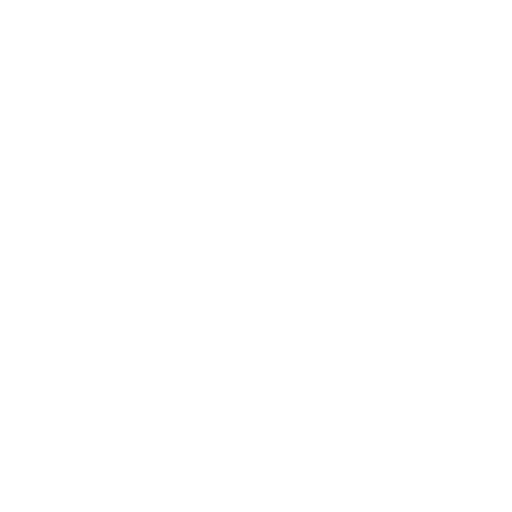
t = 0.00 s
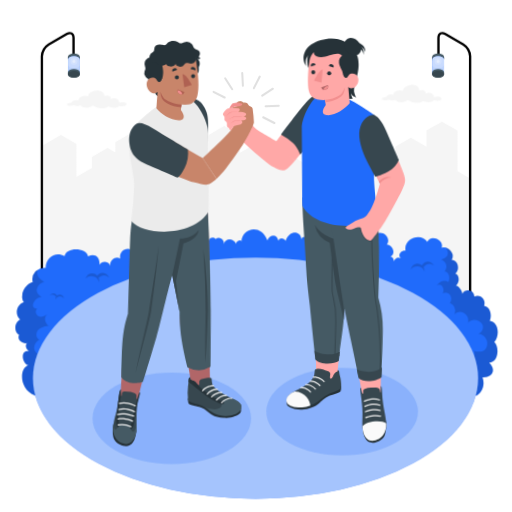
t = 3.00 s
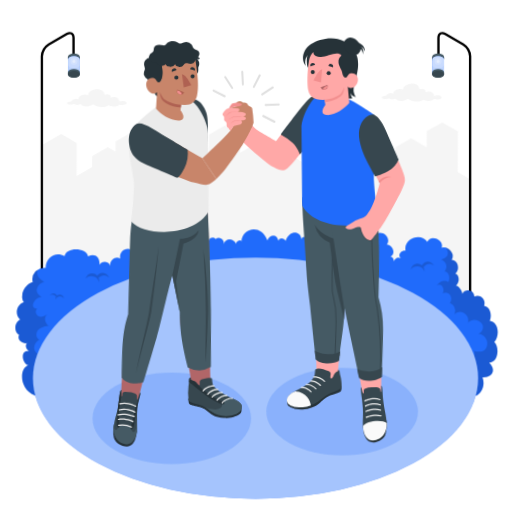
t = 3.38 s
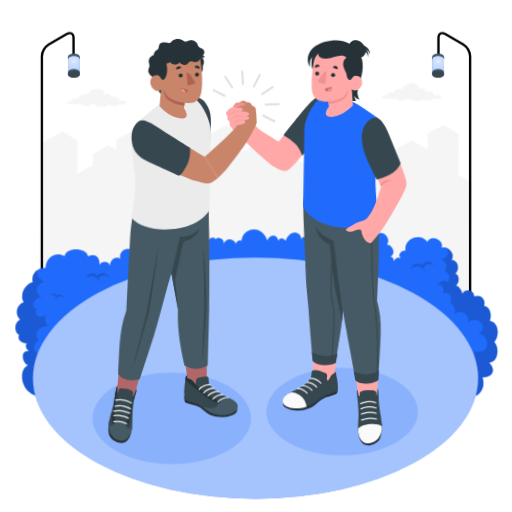
t = 4.50 s
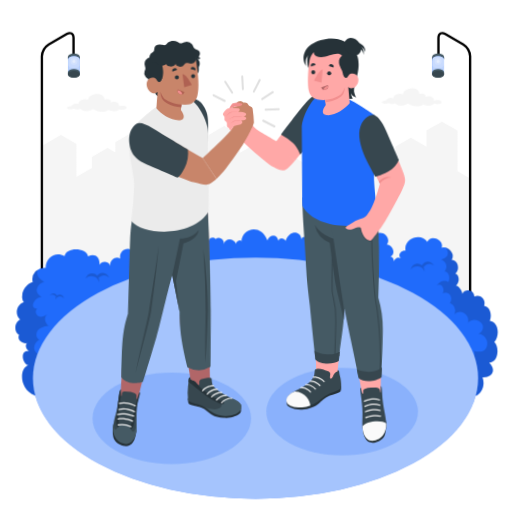
t = 6.00 s
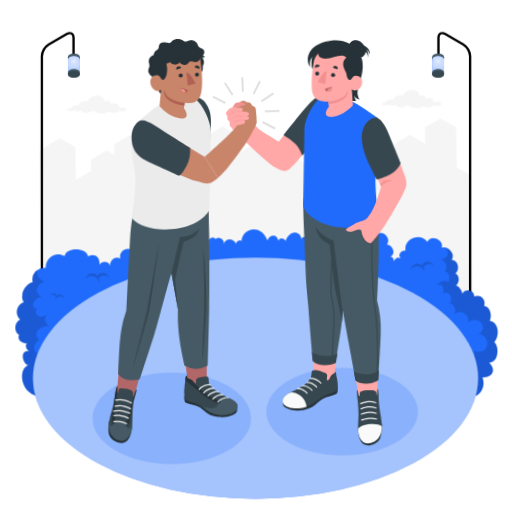
t = 7.50 s

The animated SVG that drew these frames (rendered in a browser with its animation timeline set to each time). Animation: 8 CSS @keyframes rules; one cycle of 9.00 s, repeats indefinitely.

<svg class="animated" id="freepik_stories-friendly-handshake" xmlns="http://www.w3.org/2000/svg" viewBox="0 0 500 500" version="1.1" xmlns:xlink="http://www.w3.org/1999/xlink" xmlns:svgjs="http://svgjs.com/svgjs"><style>svg#freepik_stories-friendly-handshake:not(.animated) .animable {opacity: 0;}svg#freepik_stories-friendly-handshake.animated #freepik--City--inject-238 {animation: 1s 1 forwards cubic-bezier(.36,-0.01,.5,1.38) lightSpeedRight,6s Infinite  linear wind;animation-delay: 0s,3s;}svg#freepik_stories-friendly-handshake.animated #freepik--Streetlights--inject-238 {animation: 1s 1 forwards cubic-bezier(.36,-0.01,.5,1.38) zoomIn;animation-delay: 0s;}svg#freepik_stories-friendly-handshake.animated #freepik--Clouds--inject-238 {animation: 1s 1 forwards cubic-bezier(.36,-0.01,.5,1.38) slideRight,6s Infinite  linear floating;animation-delay: 0s,1s;}svg#freepik_stories-friendly-handshake.animated #freepik--Floor--inject-238 {animation: 1s 1 forwards cubic-bezier(.36,-0.01,.5,1.38) slideLeft;animation-delay: 0s;}svg#freepik_stories-friendly-handshake.animated #freepik--Shadows--inject-238 {animation: 1s 1 forwards cubic-bezier(.36,-0.01,.5,1.38) slideLeft;animation-delay: 0s;}svg#freepik_stories-friendly-handshake.animated #freepik--Characters--inject-238 {animation: 1s 1 forwards cubic-bezier(.36,-0.01,.5,1.38) slideDown,3s Infinite  linear wind;animation-delay: 0s,1s;}svg#freepik_stories-friendly-handshake.animated #freepik--Lines--inject-238 {animation: 1s 1 forwards cubic-bezier(.36,-0.01,.5,1.38) zoomOut,6s Infinite  linear floating;animation-delay: 0s,1s;}            @keyframes lightSpeedRight {              from {                transform: translate3d(50%, 0, 0) skewX(-20deg);                opacity: 0;              }              60% {                transform: skewX(10deg);                opacity: 1;              }              80% {                transform: skewX(-2deg);              }              to {                opacity: 1;                transform: translate3d(0, 0, 0);              }            }                    @keyframes wind {                0% {                    transform: rotate( 0deg );                }                25% {                    transform: rotate( 1deg );                }                75% {                    transform: rotate( -1deg );                }            }                    @keyframes zoomIn {                0% {                    opacity: 0;                    transform: scale(0.5);                }                100% {                    opacity: 1;                    transform: scale(1);                }            }                    @keyframes slideRight {                0% {                    opacity: 0;                    transform: translateX(30px);                }                100% {                    opacity: 1;                    transform: translateX(0);                }            }                    @keyframes floating {                0% {                    opacity: 1;                    transform: translateY(0px);                }                50% {                    transform: translateY(-10px);                }                100% {                    opacity: 1;                    transform: translateY(0px);                }            }                    @keyframes slideLeft {                0% {                    opacity: 0;                    transform: translateX(-30px);                }                100% {                    opacity: 1;                    transform: translateX(0);                }            }                    @keyframes slideDown {                0% {                    opacity: 0;                    transform: translateY(-30px);                }                100% {                    opacity: 1;                    transform: translateY(0);                }            }                    @keyframes zoomOut {                0% {                    opacity: 0;                    transform: scale(1.5);                }                100% {                    opacity: 1;                    transform: scale(1);                }            }        </style><g id="freepik--City--inject-238" class="animable" style="transform-origin: 250px 206.18px;"><path id="freepik--city--inject-238" d="M460.29,174.77,446.8,167V127.2s-14.92-8.32-15.19-8.32-15.19,8.32-15.19,8.32v15.93l-15.19-8.77-15.18,8.77v15.15l-15.19,8.77V140.58l-7.6-4.38-7.59,4.38v17.54l-7.6-4.38-15.19,8.77V149.15l-7.59-4.38-15.19,8.77v22.12l-7.59-4.38v-8.77l-15.19-8.77-15.19,8.77v-8.78l-22.79-13.15-15.19,8.77V131.81L219,123l-15.19,8.77v24.38l-7.6,4.38V143L181,134.26,165.8,143v26.31L143,156.19V138.65l-15.19-8.77-15.19,8.77v10.08l-7.59-4.38-15.19,8.77v10.7l-15.19,8.77V140.48l-15.19-8.77L39.71,143.13V293.48H460.29Z" style="fill: rgb(245, 245, 245); transform-origin: 250px 206.18px;" class="animable"></path></g><g id="freepik--Streetlights--inject-238" class="animable" style="transform-origin: 250px 162.455px;"><g id="freepik--street-light--inject-238" class="animable" style="transform-origin: 58.9031px 162.455px;"><path d="M40.89,293.48c.64,0,1.15.64,1.15,0V54.93a13.67,13.67,0,0,1,6.08-10.52l17.62-10.2c1.4-.81,2.67-1,3.55-.47s1.37,1.69,1.37,3.31V58.18a1.16,1.16,0,0,0,2.31,0V37.05c0-2.48-.9-4.36-2.53-5.3s-3.7-.78-5.85.46L47,42.42a15.71,15.71,0,0,0-7.23,12.51V293.48C39.74,294.12,40.26,293.48,40.89,293.48Z" id="elg94loiple2" class="animable" style="transform-origin: 56.3694px 162.455px;"></path><path d="M68,53.26a9.17,9.17,0,0,1,8.32,0A2.91,2.91,0,0,1,78,55.66v1.7a2.93,2.93,0,0,1-1.72,2.4,9.24,9.24,0,0,1-8.32,0,3,3,0,0,1-1.72-2.4v-1.7A2.93,2.93,0,0,1,68,53.26Z" style="fill: rgb(69, 90, 100); transform-origin: 72.12px 56.5058px;" id="elhkvj6lesril" class="animable"></path><path d="M68,55c-2.29,1.32-2.29,3.47,0,4.8a9.24,9.24,0,0,0,8.32,0c2.29-1.33,2.29-3.48,0-4.8A9.17,9.17,0,0,0,68,55Z" style="fill: rgb(55, 71, 79); transform-origin: 72.16px 57.3958px;" id="eltrioucbu0ih" class="animable"></path><path d="M66.43,71.27H77.89V57.93a2.85,2.85,0,0,0-1.68-2.34,9,9,0,0,0-8.1,0,2.85,2.85,0,0,0-1.68,2.34h0Z" style="fill: rgb(32, 107, 251); transform-origin: 72.16px 62.9486px;" id="eltsldxt9qkp" class="animable"></path><g id="elifg835aytm"><path d="M66.43,71.27H77.89V57.93a2.85,2.85,0,0,0-1.68-2.34,9,9,0,0,0-8.1,0,2.85,2.85,0,0,0-1.68,2.34h0Z" style="fill: rgb(255, 255, 255); opacity: 0.7; transform-origin: 72.16px 62.9486px;" class="animable"></path></g><path d="M76.21,73.61c2.24-1.29,2.24-3.39,0-4.68a9,9,0,0,0-8.1,0c-2.23,1.29-2.23,3.39,0,4.68A9,9,0,0,0,76.21,73.61Z" style="fill: rgb(32, 107, 251); transform-origin: 72.1637px 71.27px;" id="elm3lsx4p4ql9" class="animable"></path><g id="eld0rwh28r3gg"><path d="M76.21,73.61c2.24-1.29,2.24-3.39,0-4.68a9,9,0,0,0-8.1,0c-2.23,1.29-2.23,3.39,0,4.68A9,9,0,0,0,76.21,73.61Z" style="fill: rgb(255, 255, 255); opacity: 0.5; transform-origin: 72.1637px 71.27px;" class="animable"></path></g><g id="el475yxok20ws"><path d="M68.72,59.86a3.44,3.44,0,1,1,3.44,3.44A3.44,3.44,0,0,1,68.72,59.86Z" style="fill: rgb(255, 255, 255); opacity: 0.2; transform-origin: 72.16px 59.86px;" class="animable"></path></g><g id="el097tq200h4se"><path d="M66.43,64a7,7,0,0,0,11.46,0v-6a2.85,2.85,0,0,0-1.68-2.34,9,9,0,0,0-8.1,0,2.85,2.85,0,0,0-1.68,2.34Z" style="fill: rgb(255, 255, 255); opacity: 0.2; transform-origin: 72.16px 60.8382px;" class="animable"></path></g><g id="el92ensh3yflp"><path d="M70.56,59.86a1.6,1.6,0,1,1,1.6,1.59A1.6,1.6,0,0,1,70.56,59.86Z" style="fill: rgb(255, 255, 255); opacity: 0.4; transform-origin: 72.16px 59.85px;" class="animable"></path></g><path d="M68,68.37a9.17,9.17,0,0,1,8.32,0A2.91,2.91,0,0,1,78,70.77v1.7a2.92,2.92,0,0,1-1.72,2.4,9.24,9.24,0,0,1-8.32,0,2.94,2.94,0,0,1-1.72-2.4v-1.7A2.93,2.93,0,0,1,68,68.37Z" style="fill: rgb(69, 90, 100); transform-origin: 72.12px 71.6158px;" id="elcezbdv0uk" class="animable"></path><path d="M68,70.07c-2.29,1.32-2.29,3.47,0,4.8a9.24,9.24,0,0,0,8.32,0c2.29-1.33,2.29-3.48,0-4.8A9.17,9.17,0,0,0,68,70.07Z" style="fill: rgb(55, 71, 79); transform-origin: 72.16px 72.4658px;" id="el6nlkgzvy9oj" class="animable"></path></g><g id="freepik--street-light--inject-238" class="animable" style="transform-origin: 441.096px 162.455px;"><path d="M459.11,293.48c-.64,0-1.15.64-1.15,0V54.93a13.67,13.67,0,0,0-6.08-10.52l-17.62-10.2c-1.4-.81-2.67-1-3.55-.47s-1.37,1.69-1.37,3.31V58.18a1.16,1.16,0,0,1-2.31,0V37.05c0-2.48.9-4.36,2.53-5.3s3.7-.78,5.85.46L453,42.42a15.71,15.71,0,0,1,7.23,12.51V293.48C460.26,294.12,459.74,293.48,459.11,293.48Z" id="elukceqont5j" class="animable" style="transform-origin: 443.631px 162.455px;"></path><path d="M432,53.26a9.17,9.17,0,0,0-8.32,0,2.91,2.91,0,0,0-1.72,2.4v1.7a2.93,2.93,0,0,0,1.72,2.4,9.24,9.24,0,0,0,8.32,0,3,3,0,0,0,1.72-2.4v-1.7A2.93,2.93,0,0,0,432,53.26Z" style="fill: rgb(69, 90, 100); transform-origin: 427.84px 56.5058px;" id="elbitlw04vnbq" class="animable"></path><path d="M432,55c2.29,1.32,2.29,3.47,0,4.8a9.24,9.24,0,0,1-8.32,0c-2.29-1.33-2.29-3.48,0-4.8A9.17,9.17,0,0,1,432,55Z" style="fill: rgb(55, 71, 79); transform-origin: 427.84px 57.3958px;" id="el8qhk8l5c5mn" class="animable"></path><path d="M433.57,71.27H422.11V57.93a2.85,2.85,0,0,1,1.68-2.34,9,9,0,0,1,8.1,0,2.85,2.85,0,0,1,1.68,2.34h0Z" style="fill: rgb(32, 107, 251); transform-origin: 427.84px 62.9486px;" id="el5mtmj0o11xh" class="animable"></path><g id="elw3ulxfbg7k"><path d="M433.57,71.27H422.11V57.93a2.85,2.85,0,0,1,1.68-2.34,9,9,0,0,1,8.1,0,2.85,2.85,0,0,1,1.68,2.34h0Z" style="fill: rgb(255, 255, 255); opacity: 0.7; transform-origin: 427.84px 62.9486px;" class="animable"></path></g><path d="M423.79,73.61c-2.24-1.29-2.24-3.39,0-4.68a9,9,0,0,1,8.1,0c2.23,1.29,2.23,3.39,0,4.68A9,9,0,0,1,423.79,73.61Z" style="fill: rgb(32, 107, 251); transform-origin: 427.836px 71.27px;" id="elmynf846ul7" class="animable"></path><g id="elajmyxsfcz7"><path d="M423.79,73.61c-2.24-1.29-2.24-3.39,0-4.68a9,9,0,0,1,8.1,0c2.23,1.29,2.23,3.39,0,4.68A9,9,0,0,1,423.79,73.61Z" style="fill: rgb(255, 255, 255); opacity: 0.5; transform-origin: 427.836px 71.27px;" class="animable"></path></g><g id="elu4dqx65tj18"><path d="M431.28,59.86a3.44,3.44,0,1,0-3.44,3.44A3.44,3.44,0,0,0,431.28,59.86Z" style="fill: rgb(255, 255, 255); opacity: 0.2; transform-origin: 427.84px 59.86px;" class="animable"></path></g><g id="eli3izs156ti"><path d="M433.57,64a7,7,0,0,1-11.46,0v-6a2.85,2.85,0,0,1,1.68-2.34,9,9,0,0,1,8.1,0,2.85,2.85,0,0,1,1.68,2.34Z" style="fill: rgb(255, 255, 255); opacity: 0.2; transform-origin: 427.84px 60.8382px;" class="animable"></path></g><g id="el5utjntwzj02"><path d="M429.44,59.86a1.6,1.6,0,1,0-1.6,1.59A1.6,1.6,0,0,0,429.44,59.86Z" style="fill: rgb(255, 255, 255); opacity: 0.4; transform-origin: 427.84px 59.85px;" class="animable"></path></g><path d="M432,68.37a9.17,9.17,0,0,0-8.32,0,2.91,2.91,0,0,0-1.72,2.4v1.7a2.92,2.92,0,0,0,1.72,2.4,9.24,9.24,0,0,0,8.32,0,2.94,2.94,0,0,0,1.72-2.4v-1.7A2.93,2.93,0,0,0,432,68.37Z" style="fill: rgb(69, 90, 100); transform-origin: 427.84px 71.6158px;" id="elqajazsvhm1b" class="animable"></path><path d="M432,70.07c2.29,1.32,2.29,3.47,0,4.8a9.24,9.24,0,0,1-8.32,0c-2.29-1.33-2.29-3.48,0-4.8A9.17,9.17,0,0,1,432,70.07Z" style="fill: rgb(55, 71, 79); transform-origin: 427.84px 72.4658px;" id="elesqfwprlo0a" class="animable"></path></g></g><g id="freepik--Clouds--inject-238" class="animable" style="transform-origin: 248.314px 101.053px;"><path id="freepik--Cloud--inject-238" d="M393.44,95.64c0-3.3,3.61-5.6,7.71-6,4.82-.46,8.25,1.69,8.36,5.49,3.16-1.29,6.48-.46,6.23,3,.82-1,3.89-.92,5-.66a4.32,4.32,0,0,1,2.74,2.34,3.15,3.15,0,0,1,.29,1.78c1.84-.6,6-1,7.07.72,1.86,3-5.58,3.09-7.08,2.19-.32,2.33-8.31,2.72-10.25.56-1.51,1.52-3.68,1.86-6,2-4,.23-6.38-1.11-9.46-2.68-3.36,2.84-9.16,2.89-12.19-.36-.77.73-2.89,1-4.59.55-1.12-.27-1.38-.75-1.38-.75a9.29,9.29,0,0,1-2.05.62c-2.2.46-6.28,0-4.56-2a5.14,5.14,0,0,1,3.62-.89c.95-1.88,4.8-3.67,7-2.07C384,97.23,386,95.44,389,95,390,94.84,392.31,94.7,393.44,95.64Z" style="fill: rgb(245, 245, 245); transform-origin: 402.002px 98.3322px;" class="animable"></path><path id="freepik--cloud--inject-238" d="M86,101.07c0-3.3,3.62-5.59,7.71-6,4.83-.45,8.25,1.7,8.37,5.5,3.15-1.3,6.48-.47,6.23,3,.82-.94,3.89-.92,5-.65a4.29,4.29,0,0,1,2.75,2.34,3.22,3.22,0,0,1,.29,1.77c1.83-.6,6-1,7.06.72,1.87,3-5.57,3.1-7.07,2.19-.32,2.34-8.32,2.72-10.25.56-1.52,1.53-3.69,1.86-6,2-4,.24-6.38-1.1-9.47-2.68-3.35,2.85-9.16,2.9-12.18-.35-.77.72-2.9,1-4.6.54-1.12-.26-1.38-.74-1.38-.74a9.68,9.68,0,0,1-2,.62c-2.19.46-6.27,0-4.56-2a5.2,5.2,0,0,1,3.62-.89c1-1.88,4.8-3.66,7-2.07.09-2.28,2.17-4.06,5.11-4.52C82.51,100.27,84.87,100.14,86,101.07Z" style="fill: rgb(245, 245, 245); transform-origin: 94.6007px 103.769px;" class="animable"></path></g><g id="freepik--Floor--inject-238" class="animable" style="transform-origin: 250.492px 354.689px;"><g id="freepik--Shrubbery--inject-238" class="animable" style="transform-origin: 250.492px 304.264px;"><path d="M477.66,354.15c7.81,7.81,2.28,14.92-6.49,14.39,3.5,9.3-2.83,16.51-5.89,17.65H33.75v-.05c-14.95-6.33-15.27-26.33-6.1-29.57-6.4-1.34-8.13-15.46.61-13.45l-.17-.13.25.16a8.62,8.62,0,0,1-1.65-1.76c-1.42-1.74-2.2-4.56-.36-6.3-4.62.74-10-3.25-7.71-8.12-5.64-2.74-4.43-12.66,1.06-15-5.86-4.76-3.4-14.83,3.58-17a6.87,6.87,0,0,1-1.64-4.16c-.62-10.39,8.06-15,10.34-15.27a11.22,11.22,0,0,1,2.47-10.26h0a10.17,10.17,0,0,1,1.3-1.16,11.1,11.1,0,0,1,8.85-2.49c-.35-10,9.73-16.75,18.43-11.54,1.88-9.73,22-8,23,.16,6.81-3.41,11.74.87,11.14,8.33a5.72,5.72,0,0,1,10.51,1.27c-.9-5.39,5-10.31,9.79-7.24-1.68-6.37,5.66-12.45,11.08-8,.17-4.51,4.65-7.06,8.76-5.55a6.15,6.15,0,0,1,11.21-1c5.16-9.94,19-2.64,16.1,7.05,3.54-2.85,10.35-3.52,11.29,2.12.34-5.51,5.86-6,9.07-2.41-.86-7,4.28-10.41,8.88-8.57,0-5.43,8.29-6.52,10.21-1.13-.9-2.55,4.25-4.8,6.53-1.68,2.71-2.72,8.66.07,8.05,4.91,1.31-6.39,9.69-5.79,11.84-.19,0-2.78,5.31-4.84,5.3-2,0-13.06,18.74-18.6,25.31-1.54,2.05-5.81,9.63-6.79,10.75.45,1.1-3.58,5.71-2.85,7.1.18,3.54-10.68,14.71-10.16,15.34-1.61,1.08-3.67,5.86-2.74,6.4.64,3.81-7,10.89-2.68,8.59,4.22a4.52,4.52,0,0,1,5.93-1c.18-10,12.82-7.23,14.5-.67a4.18,4.18,0,0,1,6.4.81c.86-4,6.54-2.69,8.39-.27-6.26-7.72,4.37-19.8,10.65-10.81-.61-7.63,9.4-3.9,11.95,2.62,5.46-5.63,15.73,2.61,10.66,9.69,5.36-.37,9.43,9,3.63,11.6a3.7,3.7,0,0,1,2.82,4.81c1.57-2.87,4.14-5.06,7.18-3-3.46-3.27.29-8.13,4.66-7.53-2.46-12.46,15.87-18.09,21.21-8.52,3-8.13,17-2,14,5.65a7.21,7.21,0,0,1,6.21.88,10.1,10.1,0,0,1,2.07,1.61h0a11.41,11.41,0,0,1,1.2,1.48,0,0,0,0,1,0,0,7.23,7.23,0,0,1,.3,7.88c6.33.15,8.37,9.5,3.62,13.38,3.65,1,4.84,8.25.57,11.88,2.47,0,6.32,5.19,6.2,8,2.43-5.32,11.58-4.4,11.76,2.56,6.25-2.68,11.66,3,9.57,9.14,6.52,1.28,7.65,9.27,5.55,14.65,8.92,1.27,9.84,14.73,4.35,20.79C487.48,337.67,487.49,353.8,477.66,354.15Z" style="fill: rgb(32, 107, 251); transform-origin: 250.492px 304.249px;" id="elid0qw9ncewn" class="animable"></path><g id="el28noh7mj4mo"><g style="opacity: 0.15; transform-origin: 250.488px 313.915px;" class="animable"><path d="M422.79,258a6.36,6.36,0,0,0-9.5-.62,7.18,7.18,0,0,0-1.24,1.63,6.33,6.33,0,0,0-5.16-1.64,7,7,0,0,0-5.73,5.84A7.67,7.67,0,0,1,414.47,265a6.61,6.61,0,0,0,0-1.25,8,8,0,0,0-.91-2.83,7.34,7.34,0,0,1,.7-.79,7.47,7.47,0,0,1,9.25-1.06A6.16,6.16,0,0,0,422.79,258Z" id="elh1pr9xyf36p" class="animable" style="transform-origin: 412.335px 260.269px;"></path><path d="M336.9,252.8a4.9,4.9,0,0,1,7.33-.48,5.49,5.49,0,0,1,.95,1.26,4.87,4.87,0,0,1,4-1.26,5.37,5.37,0,0,1,4.41,4.5,5.91,5.91,0,0,0-10.26,1.33,5.19,5.19,0,0,1,0-1,6,6,0,0,1,.7-2.18,5.21,5.21,0,0,0-.54-.62,5.75,5.75,0,0,0-7.13-.81A4.08,4.08,0,0,1,336.9,252.8Z" id="el6dnqrrq477k" class="animable" style="transform-origin: 344.975px 254.523px;"></path><path d="M458.07,349.76a5.52,5.52,0,0,1-.57,0A1.89,1.89,0,0,1,458.07,349.76Z" id="eljmcv2sd7i1g" class="animable" style="transform-origin: 457.785px 349.753px;"></path><path d="M477.66,354.15c7.81,7.81,2.28,14.92-6.49,14.39,3.5,9.3-2.83,16.51-5.89,17.65H455c2.83-2.67,6.47-4.87,5.31-9.73-.94-3.94.8-8.34-1.95-10.32,1-1.17,2.1-2.14,3.13-3.23a3.79,3.79,0,0,0,1.37-2.62c0-2.65-.8-5.08-3-6.45-1.95-1.2-.26-3.88-1.74-4.08a6,6,0,0,0,4.25-1.93,4.47,4.47,0,0,0,.44-5.26c3.47,1,7.5,1.57,10.36-.79,2.68-2.23,3.39-6.65,2-10a10.34,10.34,0,0,0-8-6c3.4-.7,5.53-5.39,4-8.77a8,8,0,0,0-3.42-3.5c-3.38-1.9-8-1.63-10.53,1.44a9.4,9.4,0,0,0-4-9.2,7.82,7.82,0,0,0-9.31,1,8.12,8.12,0,0,0-.19-6.93,7.2,7.2,0,0,0-2.93-3c-.43-.24-1.37-.34-1.33-1a1.5,1.5,0,0,1,.17-.46,10.84,10.84,0,0,0,.76-1.66,6.54,6.54,0,0,0-.32-4.86c-2-3.78-5.57-3.5-7.76-2.49,2.75-4.09-1.63-11-5.94-7.4,2.17-2.67,3.49-4,5.92-4.5,1.81-.38,4.27-.14,5.47,1,1.95-2.86,1.32-9.88-3.53-10.55,3.54-4.55,1.36-9.76-3.4-11.51,2-1.07,5-1.52,6.14-4.08,1.24-2.84-.31-5.61-2-7.7l.35.1a2.46,2.46,0,0,1,.34.09,8.12,8.12,0,0,1,1.41.59,5.45,5.45,0,0,1,.58.31.05.05,0,0,1,0,0,7,7,0,0,1,.64.41,2.93,2.93,0,0,1,.26.19,11.42,11.42,0,0,1,.86.74,1.42,1.42,0,0,1,.13.12,1.85,1.85,0,0,0,.14.14c.1.11.21.22.3.34a8.36,8.36,0,0,1,.9,1.14,0,0,0,0,1,0,0,2.16,2.16,0,0,1,.18.3,2.63,2.63,0,0,1,.2.33,11.64,11.64,0,0,1,.59,1.36,1.24,1.24,0,0,1,0,.16.19.19,0,0,1,0,.12c0,.09.05.16.07.25a1.55,1.55,0,0,1,0,.21.8.8,0,0,1,.05.21,7.09,7.09,0,0,1-.91,4.94,5.41,5.41,0,0,1,4.12,1.84l.43.5c2.3,3,2.44,8.25-.93,11,3.65,1,4.84,8.25.57,11.88,2.47,0,6.32,5.19,6.2,8a5.41,5.41,0,0,1,.42-.79,4.88,4.88,0,0,1,.53-.69q.14-.15.3-.3a5,5,0,0,1,1-.76c.26-.14.51-.26.78-.38h0a7.13,7.13,0,0,1,.82-.26c3.43-.89,7.72.9,7.88,5.74a7.1,7.1,0,0,1,8.43,1.78,7.35,7.35,0,0,1,1.44,6,9.78,9.78,0,0,1-.31,1.33,7.78,7.78,0,0,1,3.32,1.53,3.05,3.05,0,0,1,.38.32,8,8,0,0,1,.88,1,11,11,0,0,1,1.92,7.22c0,.44-.07.88-.12,1.32s-.15.91-.25,1.35-.22.88-.35,1.31c-.07.22-.14.43-.22.63a7.56,7.56,0,0,1,2.21.57,5.1,5.1,0,0,1,.77.4,4.44,4.44,0,0,1,.73.49,5.85,5.85,0,0,1,.67.56l.31.31c4.11,4.36,4.14,13.58-.34,18.46C487.48,337.67,487.49,353.8,477.66,354.15Z" id="elweueuzg5jj" class="animable" style="transform-origin: 456.206px 313.9px;"></path><path d="M41.71,377.17c-5.44,1.24-1.37-14.09,2.34-16.5-11.63-1.95-7-11.47-4.36-14-7.54-1.51-8.9-10.41-1.27-15.13-1.64-.53-4-3-2.35-7.42,1.94-5.17,9.65-5.73,11.74-5.93-1.66-.39-6.55-6.3-1.9-11.16a13.87,13.87,0,0,1-3.79,2,6.23,6.23,0,0,1-4.81-.36c-.91-.52-4.36-3.84-1-7.42-8.55.22-2.47-11.6,4.23-11.2-3.1-1.95-5.58-4.27-4.44-8.44a9.58,9.58,0,0,1,7-6.44c-5.32-3-8.44-7.11-6-12a11.77,11.77,0,0,0-1.37.93,10.17,10.17,0,0,0-1.3,1.16h0A11.22,11.22,0,0,0,32,275.54c-2.28.27-11,4.88-10.34,15.27A6.87,6.87,0,0,0,23.26,295c-7,2.19-9.44,12.26-3.58,17-5.49,2.32-6.7,12.24-1.06,15-2.27,4.87,3.09,8.86,7.71,8.12-1.84,1.74-1.06,4.56.36,6.3a8.62,8.62,0,0,0,1.65,1.76l-.25-.16.17.13c-8.74-2-7,12.11-.61,13.45-9.17,3.24-8.85,23.24,6.1,29.57v.05H49.82C45.58,384.88,41.89,381.92,41.71,377.17Z" id="elj76wwwys7o" class="animable" style="transform-origin: 32.3766px 324.695px;"></path><path d="M60,386.18h.09v0Z" id="elhthahdkb5jm" class="animable" style="transform-origin: 60.045px 386.18px;"></path><path d="M105.79,269.71a6.38,6.38,0,0,0-9.34-1.95A6.73,6.73,0,0,0,95,269.2a6.41,6.41,0,0,0-4.92-2.35,6.78,6.78,0,0,0-6.37,5,7.69,7.69,0,0,1,5.42-2.31,8.08,8.08,0,0,1,7.57,5.9,7.28,7.28,0,0,0,.1-1.25,7.88,7.88,0,0,0-.56-2.93,7.39,7.39,0,0,1,.78-.69,7.47,7.47,0,0,1,9.3.25A6.19,6.19,0,0,0,105.79,269.71Z" id="elum0yathzfoe" class="animable" style="transform-origin: 95.015px 270.971px;"></path><path d="M140.83,252.54a5.16,5.16,0,0,1,8.39-2.29,5.39,5.39,0,0,1,3.52-2.71,5.22,5.22,0,0,1,5.74,2.79,6,6,0,0,0-4.6-.85,6.75,6.75,0,0,0-5.07,6,4.84,4.84,0,0,1-.27-1,6.3,6.3,0,0,1,0-2.41,6.3,6.3,0,0,0-.72-.4,6.06,6.06,0,0,0-7.27,1.83A4.93,4.93,0,0,1,140.83,252.54Z" id="el14r2pe0zbdw" class="animable" style="transform-origin: 149.515px 251.455px;"></path><path d="M49.08,287.9a3.89,3.89,0,0,1,5.83-.3,4.22,4.22,0,0,1,.75,1,3.89,3.89,0,0,1,3.18-1,4.29,4.29,0,0,1,3.48,3.63,4.71,4.71,0,0,0-8.18,1,4,4,0,0,1,0-.77,4.91,4.91,0,0,1,.58-1.73,4.93,4.93,0,0,0-.42-.49,4.6,4.6,0,0,0-5.68-.72A3.63,3.63,0,0,1,49.08,287.9Z" id="elior91yr1p6" class="animable" style="transform-origin: 55.47px 289.329px;"></path></g></g></g><g id="freepik--Field--inject-238" class="animable" style="transform-origin: 249.52px 369.28px;"><ellipse id="freepik--floor--inject-238" cx="249.52" cy="369.28" rx="217.37" ry="117.79" style="fill: rgb(32, 107, 251); transform-origin: 249.52px 369.28px;" class="animable"></ellipse><g id="freepik--floor--inject-238"><ellipse cx="249.52" cy="369.28" rx="217.37" ry="117.79" style="fill: rgb(255, 255, 255); opacity: 0.6; transform-origin: 249.52px 369.28px;" class="animable"></ellipse></g></g></g><g id="freepik--Shadows--inject-238" class="animable" style="transform-origin: 249.265px 406.215px;"><g id="freepik--Shadow--inject-238"><ellipse cx="167.77" cy="408.48" rx="77.41" ry="44.69" style="fill: rgb(32, 107, 251); opacity: 0.2; transform-origin: 167.77px 408.48px;" class="animable"></ellipse></g><g id="freepik--shadow--inject-238"><ellipse cx="334.12" cy="402.01" rx="74.05" ry="42.75" style="fill: rgb(32, 107, 251); opacity: 0.2; transform-origin: 334.12px 402.01px;" class="animable"></ellipse></g></g><g id="freepik--Characters--inject-238" class="animable" style="transform-origin: 252.11px 236.207px;"><g id="freepik--characters--inject-238" class="animable" style="transform-origin: 252.11px 236.207px;"><g id="freepik--Character--inject-238" class="animable" style="transform-origin: 170.86px 236.637px;"><g id="freepik--Bottom--inject-238" class="animable" style="transform-origin: 170.86px 319.773px;"><path d="M132.82,208.49c-2.82,8.57-3.64,20.47-4.8,40-1.14,19.1-1.54,36.18-2.93,57.49-2,5.08-4.64,10.39-6.41,33.76-.89,11.84-1.11,26.48-2.36,39l-.93,7.58c1.61,8.87,14.58,9.67,16.32,4.43a67.74,67.74,0,0,0,2.83-8.89c4.31-16.84,11.15-39.91,15.26-52.43,3.2-9.71,11.95-44.63,17.78-64.7l8.16,40.09s-2.73,4.87,2.42,31.61c2.42,12.55,4.17,16.15,6.4,33.53.24,1.89,1.75,3,1.8,4.89,0,.55,1.45,2.36,6.72,3.14s10.77-2.84,10.73-3.61c-1-19.68.45-51.58.55-64.81.28-32.53,0-83.52-1.33-104.26Z" style="fill: rgb(177, 102, 104); transform-origin: 159.924px 299.66px;" id="eleaq96cz07sf" class="animable"></path><path d="M233.16,398.34c.34,0,.94,3.63-.81,5.23-2,1.86-8,5-16.13,4.17s-10.39-2.36-13.69-5-6.35-5.36-10-6.06c-3.41-.64-8.6-1.85-9.72-2.87s-1.1-5.67-1.1-5.67Z" style="fill: rgb(38, 50, 56); transform-origin: 207.625px 398.008px;" id="el4xnzg9aw0un" class="animable"></path><path d="M184.19,367.91a1.45,1.45,0,0,0-1.33,1.15c-.21,1.29-.37,5-.84,7.15a53.26,53.26,0,0,0-.13,13.56c.51,2.38,7.56,3.65,11.12,4.9s6.31,3,10.06,5.95a24.78,24.78,0,0,0,15.05,5c6.21-.23,13.15-2.45,14.67-5.38,1.88-3.62,2.07-7-7.27-11.06-1.76-.75-7.23-3.75-9.36-5a40,40,0,0,1-6.56-4.69,33.83,33.83,0,0,1-2.43-2.36,7.81,7.81,0,0,1-1.35-2.57c-.59-1.68-.42-3.53-.76-5.28a.71.71,0,0,0-.59-.69,10.93,10.93,0,0,0-4.52-.1,18.22,18.22,0,0,0-4.52,1.16,3.77,3.77,0,0,0-2.05,1.39,3.44,3.44,0,0,0-.36,1.73,11.88,11.88,0,0,1,0,1.79,1,1,0,0,1-.22.6c-.3.32-.81.08-1.08-.15a24.53,24.53,0,0,1-2.57-2.91c-.46-.53-2.42-.82-3-1.23a17.17,17.17,0,0,1-1.61-1C184,369.37,184.24,368.65,184.19,367.91Z" style="fill: rgb(55, 71, 79); transform-origin: 207.669px 386.765px;" id="el2zhq6u9k19n" class="animable"></path><path d="M203.07,400.62a45.67,45.67,0,0,0-4.38-3.15h0s9.94,3.59,14.23.48c2.76-2,1.35-4.32,1.26-5.06s6.78-4.16,9.51-4.56h0c.78.4,1.43.72,1.83.89,9.34,4,9.15,7.44,7.27,11.06-1.52,2.93-6.52,5.33-14.56,5.56A25.45,25.45,0,0,1,203.07,400.62Z" style="fill: rgb(69, 90, 100); transform-origin: 216.254px 397.085px;" id="elkcekpgf7jh" class="animable"></path><path d="M213.36,390.72c5.8,2.12,3.39,3.26,1.79,3.54s-9.82-4.15-15.84-8.63C193,381,187.54,376,185.2,374.26c-.86-.64-1.8-1.43-2.64-2.17.12-1.27.2-2.42.3-3,.18-1.08,1.44-1.43,1.44-1.43l.26,2.29a4.44,4.44,0,0,0,1.7.8,7.5,7.5,0,0,1,2.89,1.4,24.53,24.53,0,0,0,2.57,2.91C196.91,381.24,207.57,388.59,213.36,390.72Z" style="fill: rgb(38, 50, 56); transform-origin: 199.797px 380.966px;" id="eltuvldlx4yr" class="animable"></path><path d="M214.72,393.43a.57.57,0,0,1-.47-.91,13.64,13.64,0,0,1,10.38-4.45.57.57,0,0,1-.09,1.13c-3.95-.31-8.15,2.4-9.39,4A.59.59,0,0,1,214.72,393.43Z" style="fill: rgb(240, 240, 240); transform-origin: 219.616px 390.748px;" id="elo6ttq70n8um" class="animable"></path><path d="M209.63,390.75a.56.56,0,0,1-.37-.11.57.57,0,0,1-.12-.79,13.65,13.65,0,0,1,10.27-4.68.56.56,0,0,1,.54.59.57.57,0,0,1-.6.54,12.64,12.64,0,0,0-9.29,4.22A.6.6,0,0,1,209.63,390.75Z" style="fill: rgb(240, 240, 240); transform-origin: 214.491px 387.961px;" id="el07jfbcwd3nd8" class="animable"></path><path d="M204.91,387.68a.63.63,0,0,1-.37-.12.58.58,0,0,1-.1-.8,13.64,13.64,0,0,1,10.38-4.44.57.57,0,0,1,.52.61.56.56,0,0,1-.61.52c-3.95-.31-8.15,2.4-9.39,4A.59.59,0,0,1,204.91,387.68Z" style="fill: rgb(240, 240, 240); transform-origin: 209.833px 384.998px;" id="elxobcq6p7qzp" class="animable"></path><path d="M200.74,384.89a.55.55,0,0,1-.37-.1.56.56,0,0,1-.14-.79,13.69,13.69,0,0,1,10.18-4.88.57.57,0,1,1,0,1.13c-4-.14-8,2.75-9.21,4.4A.54.54,0,0,1,200.74,384.89Z" style="fill: rgb(240, 240, 240); transform-origin: 205.59px 382.004px;" id="elmwenbhf8qzn" class="animable"></path><path d="M196.24,381.6a.54.54,0,0,1-.36-.1.56.56,0,0,1-.14-.79c2-2.95,6.92-5.13,11.16-5a.57.57,0,0,1-.05,1.14c-3.81-.16-8.38,1.85-10.18,4.47A.55.55,0,0,1,196.24,381.6Z" style="fill: rgb(240, 240, 240); transform-origin: 201.54px 378.653px;" id="eldi4x19sqsv" class="animable"></path><path d="M131.08,418.53c-.57,5.56-1.6,9.22-3.73,12.4s-5.91,4-9.64,2.91-8.47-3.91-9.33-8.77-.5-8.14.59-13.27Z" style="fill: rgb(38, 50, 56); transform-origin: 119.491px 423.048px;" id="elldegblz91qg" class="animable"></path><path d="M116.32,378.7c-1.34.37-2,8-3.25,15.44-1.32,8-2.85,10.35-4,16.9-1.33,7.48-.91,10,1.52,14.69s11.57,9.56,16.46,3.25c4-5.14,4.24-10.19,4.24-17.72a159,159,0,0,1,.86-17.91c.56-5.62,3.72-10.85,2.39-11.53.25.12-1,3.86-1.12,4.18a7.23,7.23,0,0,1-.9,2.05c-.78,1-1.06-.71-1-1.36,0-1.11.46-2-.37-2.95a6.42,6.42,0,0,0-2.27-1.44,14.4,14.4,0,0,0-2.8-.94,30.05,30.05,0,0,0-6-.6,2.9,2.9,0,0,0-2.36.86,1.76,1.76,0,0,0-.25.58c-.18.73-.13,1.5-.32,2.23,0,.2-.16.74-.36.85s-.52,0-.53-.1S116.11,380,116.32,378.7Z" style="fill: rgb(55, 71, 79); transform-origin: 121.595px 405.343px;" id="elquhjzzemyu" class="animable"></path><path d="M109.5,408.48c-.2,1.08-1.26,7.82.64,9.21,2.06,1.49,3.48-4.1,3.48-4.1s5-1.3,12.13,2.19c-.43,1.15.51,5.05,2.54,4.32s3-8.09,3-8.19c0,7.22-.36,12.07-4.24,17.07-4.89,6.31-14,1.42-16.46-3.25s-2.85-7.21-1.52-14.69C109.2,410.29,109.34,409.15,109.5,408.48Z" style="fill: rgb(69, 90, 100); transform-origin: 119.804px 420.23px;" id="elvviyj4rkjs" class="animable"></path><path d="M114.16,414.09c-.15,2.72-2.54,1.68-2.74-2.16-.3-5.76,1.38-11.18,1.65-17.79,1.24-7.46,1.69-15.39,3.25-15.44-.12,1.3-.08,6.48-.08,6.48-.73,5.58-2.5,12.08-2.54,17.87C113.67,408.15,114.32,411.37,114.16,414.09Z" style="fill: rgb(38, 50, 56); transform-origin: 113.852px 397.157px;" id="elcu81umszwwk" class="animable"></path><path d="M124.91,415.67c.63-2.65,1.53-3.37,2.3-8.42s4-14,5.28-19.42c.37-1.69,2-6,2-6,1,.51-.11,3.62-1,7s-1.52,5.42-2.16,8.65c-1.63,6.42-2.14,13.29-3.18,17S124.28,418.32,124.91,415.67Z" style="fill: rgb(38, 50, 56); transform-origin: 129.852px 399.658px;" id="el0akwm2fhe0r6" class="animable"></path><path d="M125.52,415.83a.86.86,0,0,1-.21-.07A18.34,18.34,0,0,0,113.37,414a.57.57,0,0,1-.68-.44.57.57,0,0,1,.44-.69,19.22,19.22,0,0,1,12.77,1.92.57.57,0,0,1,.2.79A.59.59,0,0,1,125.52,415.83Z" style="fill: rgb(240, 240, 240); transform-origin: 119.429px 414.175px;" id="el2608w49rr5h" class="animable"></path><path d="M127.34,410.49a.6.6,0,0,1-.19-.06c-.06,0-6.84-3.52-13.93-2.22a.59.59,0,0,1-.68-.46.6.6,0,0,1,.47-.68c7.5-1.37,14.41,2.2,14.68,2.34a.58.58,0,0,1,.24.78A.57.57,0,0,1,127.34,410.49Z" style="fill: rgb(240, 240, 240); transform-origin: 120.264px 408.627px;" id="elqkapdvya6" class="animable"></path><path d="M112.62,403.76a.57.57,0,0,1-.47-.41.58.58,0,0,1,.39-.72c7.09-2.05,16.12,1.63,16.41,1.8a.58.58,0,0,1,.21.79.6.6,0,0,1-.79.21c-.07,0-8.91-3.6-15.51-1.69A.49.49,0,0,1,112.62,403.76Z" style="fill: rgb(240, 240, 240); transform-origin: 120.682px 403.755px;" id="elyigcsat7f5k" class="animable"></path><path d="M114,398.93a.58.58,0,0,1-.09-1.12c7.81-2.41,15.51,2.16,15.77,2.33a.58.58,0,1,1-.64,1c-.06,0-7.52-4.42-14.79-2.19A.43.43,0,0,1,114,398.93Z" style="fill: rgb(240, 240, 240); transform-origin: 121.736px 399.172px;" id="elkeod2exgjt8" class="animable"></path><path d="M114.71,393a.58.58,0,0,1-.09-1.12c7.31-2.37,15.57,2.31,15.86,2.5a.58.58,0,0,1-.62,1c-.07-.05-8.09-4.58-14.89-2.38A.57.57,0,0,1,114.71,393Z" style="fill: rgb(235, 235, 235); transform-origin: 122.492px 393.339px;" id="el63pxmssi96c" class="animable"></path><path d="M167.77,267.67l6.81,35.92s-.12,8.12.65,18.52,3.75,24.64,6.29,35.62a23.38,23.38,0,0,0,22.8-.06s.63-41.17.73-55.8c.14-18.85-.55-73.48-1.8-96.62l-73,3.4s-2.47,8.42-3.3,27-2.72,68.93-2.72,68.93c-6,18-6.33,29.45-7.29,62.26,7.2,9.63,21.19,4.65,21.19,4.65s10.59-33.77,13.63-43.7c3.57-11.69,12.57-49,16-60.17" style="fill: rgb(69, 90, 100); transform-origin: 161.004px 289.014px;" id="elthnr54qd2dm" class="animable"></path><path d="M198.37,242.35l1.23,27.87c.23,4.53.61,28.72.52,33.19s-1.39,40.62-.82,49.71c1.11-10.12,2.59-41.21,2.94-50.35,0-9.19-.11-16.11-1.05-31.75A279.09,279.09,0,0,0,198.37,242.35Z" style="fill: rgb(55, 71, 79); transform-origin: 200.305px 297.735px;" id="elsjto1e1fw0h" class="animable"></path><path d="M154.76,239.14c-1.12,10.37-8.34,52.56-9.93,62.82s-12.43,50.62-13.7,61c2.07-10.23,14.08-50.32,15.77-60.65S154.45,249.57,154.76,239.14Z" style="fill: rgb(55, 71, 79); transform-origin: 142.945px 301.05px;" id="el952c9wu0m9" class="animable"></path><path d="M175.82,232.14l-8,35.53,6.81,35.92-3.17-30.11,7.74-36.76s13.6-2.78,15-12.75C187.12,232.64,175.82,232.14,175.82,232.14Z" style="fill: rgb(55, 71, 79); transform-origin: 181.01px 263.78px;" id="elktgkqbhcie" class="animable"></path></g><g id="freepik--Top--inject-238" class="animable" style="transform-origin: 169.713px 132.102px;"><path d="M199.83,102.14c-4.27-6.17-11.23-8.23-21.2-6.6L203,145.7a210.73,210.73,0,0,0,1.61-23C204.64,113.47,204.1,108.31,199.83,102.14Z" style="fill: rgb(55, 71, 79); transform-origin: 191.621px 120.352px;" id="elo5z0yoe51k9" class="animable"></path><g id="freepik--Chest--inject-238" class="animable" style="transform-origin: 165.978px 160.382px;"><path d="M204.32,205.59c-13.6,24.25-63.39,24.68-75.95,8.73a328.57,328.57,0,0,0,3.32-33.93c.39-9.75-4.73-26.49-4.31-38.77s5.24-20.15,5.24-20.15,16.88-17.17,28.25-21.78c19-7.71,27.5-2.32,27.5-2.32,5,1.47,16.23,19.09,16.23,32.23C204.6,146.44,204.32,205.59,204.32,205.59Z" style="fill: rgb(235, 235, 235); transform-origin: 165.978px 160.382px;" id="el6i0qadddii7" class="animable"></path></g><g id="freepik--Head--inject-238" class="animable" style="transform-origin: 170.33px 77.7948px;"><path d="M155.45,56.34a10.76,10.76,0,0,0-5.3-1.39c-2.05,0-2.75,0-4.59,1.31a5.47,5.47,0,0,0-2.13,3.06,7.48,7.48,0,0,0,.38,5.13c.58,1.52-.22,2.72-.72,4.16a5,5,0,0,0,1.09,5.2c1.2,1.21,2.89,2.23,3.57,3.86.82,1.93.59,4.1,1.4,6.09A15,15,0,0,0,152,88.05a19,19,0,0,1,2,3.08c.61,1,1.9,1.44,2.77,2.13.3.24,1,1.23,1.43,1.11.63-.16.25-2.1.24-2.53,0-1.68,0-3.36-.11-5L158,80.29s4.19-5.69,4.66-10.36c.6-6-.66-8.47-.66-8.47C159.88,59.86,157.8,57.67,155.45,56.34Z" style="fill: rgb(38, 50, 56); transform-origin: 152.801px 74.665px;" id="eldl4dcb5au98" class="animable"></path><path d="M161.81,65.92A17.55,17.55,0,0,0,163.72,75c1.25,2.4,3.51,5.66,6.21,6.53a28.48,28.48,0,0,0,3,.69A24.63,24.63,0,0,0,183.16,82c2.5-.57,5-1.43,6.76-3.4a22.91,22.91,0,0,0,3.13-4c.27-.53.29-1.1.57-1.63.67-1.25,1.9-2.36,2.32-3.72a14.06,14.06,0,0,0,.17-3.72c0-1.37.92-2.37,1-3.71a5,5,0,0,0-.83-3.44A14.82,14.82,0,0,0,195,56.6,9.47,9.47,0,0,0,192.47,55c-.82-.47-1.54-1.1-2.36-1.56a32.07,32.07,0,0,0-6.32-2.63,20.77,20.77,0,0,0-9.6-.46c-3.29.61-6.55,3.25-8.59,5.79A17.46,17.46,0,0,0,161.81,65.92Z" style="fill: rgb(38, 50, 56); transform-origin: 179.464px 66.323px;" id="ele2jfgg0kxkq" class="animable"></path><path d="M150,89.49c3.83,1.5,5.56-.94,5.56-.94l-1.31,16.2c4.5,5.75,15.24,12.8,23.14,11.76,4.24-.56,4.87-4.3.75-9.92l.73-5.31a34.53,34.53,0,0,0,6.64,0c4.28-.66,7.61-3.78,8.9-8.41,2.07-7.45,1.35-20.69-1-34.87-4.78-3.73-23-2.46-33.06,3.9,1.11,6.09,1.18,7.85.53,11.57s-2,5.43-3.12,5.59c-2.05.3-2.36-1.92-3.67-3.3s-6.32-2.19-8.46,2.32S147.07,88.34,150,89.49Z" style="fill: rgb(200, 133, 106); transform-origin: 170.304px 86.2653px;" id="elwot1cualkj" class="animable"></path><path d="M178.88,101.28c-6.82-.69-15.42-3.9-17.6-7a23.39,23.39,0,0,1-3-5.69s.12,4.26,1.77,7,7.79,7.49,18.48,8.23Z" style="fill: rgb(175, 97, 82); transform-origin: 168.58px 96.205px;" id="elfumcoulmnqj" class="animable"></path><path d="M193,47.16a3.46,3.46,0,0,1-1.58-1.43c-.6-1.12-.83-2.33-1.7-3.31a6.42,6.42,0,0,0-4.91-2.4c-1.76,0-3.42,1.07-5.16,1.34-1.89.3-2.68-.57-4.13-1.47-1.82-1.13-4.84-1.11-6.87-.49a6.79,6.79,0,0,0-2.52,1.33c-.67.62-1,1.55-1.88,2-1.49.82-3.81-.17-5.42-.3-2.83-.24-5.11.64-5.7,3-.25,1-.27,1.81-.51,2.73a3,3,0,0,1-1.5,1.79,5.39,5.39,0,0,0-2.81,3.15,5.29,5.29,0,0,0,1.39,5.44c1.37,1.14,3.82,2,5.64,1.5.23,1.58,2.17,2.71,3.69,2.89a6.45,6.45,0,0,0,2.59,0c.3-.08,2.6-1.08,2.35-1.53A5.32,5.32,0,0,0,168.33,64a6,6,0,0,0,5.48-2.67c-.45.71.75,1.77,1.24,2.11a5.58,5.58,0,0,0,2.75.81A4.69,4.69,0,0,0,182,62.08a3.28,3.28,0,0,1,3.37-1.34,13.6,13.6,0,0,0,3.66.58,4.5,4.5,0,0,0,4-2.52,4.57,4.57,0,0,0,.14-3.14c1.07,1.7,4.39,2.36,4.71-.2a.89.89,0,0,1-1.48-.49c-.16-.88.76-1.79.94-2.62a3.88,3.88,0,0,0-2.1-4.16C194.57,47.79,193.75,47.53,193,47.16Z" style="fill: rgb(38, 50, 56); transform-origin: 172.97px 51.6165px;" id="elo4o3ecobz6c" class="animable"></path><path d="M176.6,74.67a2,2,0,1,1-2-2.1A2.06,2.06,0,0,1,176.6,74.67Z" style="fill: rgb(38, 50, 56); transform-origin: 174.601px 74.57px;" id="elsffplkssa3c" class="animable"></path><path d="M175,67.36l-4.67,1.53a2.57,2.57,0,0,1,1.62-3.18A2.39,2.39,0,0,1,175,67.36Z" style="fill: rgb(38, 50, 56); transform-origin: 172.609px 67.2409px;" id="elkacdcpleeg" class="animable"></path><path d="M192.8,67.91l-4.75-1.4a2.36,2.36,0,0,1,3-1.72A2.6,2.6,0,0,1,192.8,67.91Z" style="fill: rgb(38, 50, 56); transform-origin: 190.465px 66.2967px;" id="ellidsafa7ga" class="animable"></path><path d="M192.48,73.71a2,2,0,1,1-2-2.09A2,2,0,0,1,192.48,73.71Z" style="fill: rgb(38, 50, 56); transform-origin: 190.482px 73.62px;" id="elzh93dylytyg" class="animable"></path><path d="M175.28,86.34l6.62,2.58a3.5,3.5,0,0,1-4.55,2.15A3.72,3.72,0,0,1,175.28,86.34Z" style="fill: rgb(175, 97, 82); transform-origin: 178.474px 88.8177px;" id="el5j7u1zftuoq" class="animable"></path><path d="M175.08,87.37a3.68,3.68,0,0,0,2.27,3.7,3.37,3.37,0,0,0,2.38,0A5.46,5.46,0,0,0,175.08,87.37Z" style="fill: rgb(242, 143, 143); transform-origin: 177.399px 89.3285px;" id="elqpp17ubqqte" class="animable"></path><path d="M187,78.43a29.81,29.81,0,0,0-3.59-5c-.07-.08-.15-.14-.21-.21a.08.08,0,0,0-.05-.05,5.38,5.38,0,0,0-3-1.75l.4,3.4,1.14,9.54,7.39-2.25C188.39,80.82,187.7,79.58,187,78.43Z" style="fill: rgb(175, 97, 82); transform-origin: 184.615px 77.89px;" id="elm95jh1cxr5" class="animable"></path></g><path d="M198.88,153.79S161.77,131.64,155,127.84c-8.51-4.8-15.29-8.86-19.3-5.14-3.56,3.3-5.38,7.18-4.55,16.61.53,6,3.23,10.08,11.2,16.31s40.94,19.92,47.33,21.65c13.58,3.67,14.41,3.93,22.39-2.94" style="fill: rgb(200, 133, 106); transform-origin: 171.511px 150.533px;" id="elwgr6ctz78mh" class="animable"></path><path d="M134.63,119.49c3.2-1.74,8.31-.11,15.93,4.68s34,21.06,34,21.06A31.54,31.54,0,0,1,181.24,163c-4.68,9-7.29,9.58-7.29,9.58s-30.25-13.28-33.62-15.13S131,151.59,129,145.17,125.12,126.14,134.63,119.49Z" style="fill: rgb(55, 71, 79); transform-origin: 156.057px 145.696px;" id="elguhxy4i962" class="animable"></path></g></g><g id="freepik--character--inject-238" class="animable" style="transform-origin: 333.074px 235.907px;"><g id="freepik--bottom--inject-238" class="animable" style="transform-origin: 326.536px 313.513px;"><path d="M328.41,362l1.65-17.7-23.5-3s.68,9.33.69,16.27c0,6.72,0,9.55-2.29,13.34s-8.08,8.64-14.48,11.18-12.49,6-10.75,9.63,11.31,5.35,15.47,4.48,13.43-5.78,18.15-9.26,12.49-5.12,14.29-5.89,2.23-3.31,2.17-7.53A91.81,91.81,0,0,0,328.41,362Z" style="fill: rgb(255, 168, 167); transform-origin: 304.744px 368.861px;" id="el5yxpbovxnj2" class="animable"></path><path d="M295.94,193.33c-.83,12,2.06,46.43,2.92,71.61.4,11.88,2.54,28.76,3,34,1.2,14.9,4.51,49,4.51,49s12.51,5,23.72.55c1.89-18.7,8.5-45.27,3.53-61.17l8.05-88.59Z" style="fill: rgb(69, 90, 100); transform-origin: 318.731px 271.832px;" id="elhvbp6yro6g4" class="animable"></path><path d="M324.54,286.77c-.53-4.75.53-49.19.54-49.64l-1,0c0,1.83-1.07,44.95-.53,49.77a42,42,0,0,0,.85,4.49,82.77,82.77,0,0,1,2.18,23.26c-.33,10-.95,25.19-1.37,35.27l1-.2c.42-10.09,1-25.13,1.36-35a83.93,83.93,0,0,0-2.2-23.52A41.63,41.63,0,0,1,324.54,286.77Z" style="fill: rgb(55, 71, 79); transform-origin: 325.532px 293.525px;" id="el583d11rjlod" class="animable"></path><path d="M333.59,287.37l4.57-50.3c-16.23-2.23-27.57-10.34-30.55-17A23.81,23.81,0,0,0,322,237.83s3.77,30.91,5.57,41.75,4.16,16.25,7.23,33.9C335.72,303.74,335.81,294.49,333.59,287.37Z" style="fill: rgb(55, 71, 79); transform-origin: 322.885px 266.775px;" id="eltl4vg0vhyh" class="animable"></path><path d="M278.47,392c-.32,0-.75,3.53,1,5,2,1.69,8,4.43,15.76,3.31s11.95-3.59,15-6.23,7.39-6.38,10.9-7.21c3.27-.77,8.57-2.69,9.6-3.71s.81-5.5.81-5.5Z" style="fill: rgb(38, 50, 56); transform-origin: 304.869px 389.116px;" id="el0svczp23zpr" class="animable"></path><path d="M328.41,362a2.42,2.42,0,0,1,1.28,1.51c.26,1.23.3,2.81.84,4.83.76,2.8,1.34,8.57.94,10.87s-7.47,4.37-10.86,5.71a43.56,43.56,0,0,0-10.94,7.12c-3.62,3.06-11.27,6.2-16.35,6.35-7.75.23-12.81-1.79-14.4-4.54-1.38-2.38-.21-5.89,1.76-7.62,2.72-2.4,6.1-3.93,9.34-5.58,5-2.57,10.68-5.74,13.84-10.58a12.41,12.41,0,0,0,2-6.95A2.56,2.56,0,0,1,306,362a2.26,2.26,0,0,1,1.77-1c3.79-.62,7.15,1,10.72,2.31a4.08,4.08,0,0,1,2.18,1.42c1,1.51-.22,3.52.11,5.29a.82.82,0,0,0,.12.33c.24.36.81.27,1.19.05,1.37-.81,1.75-2.56,2.54-3.93a6.68,6.68,0,0,1,2.66-2.56,7.88,7.88,0,0,1,1.07-.43S328.45,362,328.41,362Z" style="fill: rgb(55, 71, 79); transform-origin: 304.96px 379.636px;" id="el2rv4xfsa3s1" class="animable"></path><path d="M286.14,382.64c11.24.6,14.58,9.72,15.12,14a26.67,26.67,0,0,1-7.94,1.79c-7.75.23-13.13-1.78-14.72-4.53C276.74,390.67,278.23,385.77,286.14,382.64Z" style="fill: rgb(250, 250, 250); transform-origin: 289.571px 390.544px;" id="elwuqtuo9z6y" class="animable"></path><path d="M301.62,384a.53.53,0,0,0,.35-.13.54.54,0,0,0,.06-.77c-1.59-1.88-5.93-5.11-10-4.6a.54.54,0,1,0,.14,1.08c3.8-.46,7.77,2.74,9,4.23A.52.52,0,0,0,301.62,384Z" style="fill: rgb(240, 240, 240); transform-origin: 296.859px 381.224px;" id="elfa4s28w0lj" class="animable"></path><path d="M306.41,381.13a.57.57,0,0,0,.35-.12.54.54,0,0,0,.06-.77c-1.59-1.89-5.94-5.12-10-4.61a.54.54,0,1,0,.14,1.08c3.8-.46,7.77,2.74,9,4.23A.52.52,0,0,0,306.41,381.13Z" style="fill: rgb(240, 240, 240); transform-origin: 301.649px 378.354px;" id="elppq4sta9rcf" class="animable"></path><path d="M310.84,377.86a.5.5,0,0,0,.34-.13.54.54,0,0,0,.07-.77c-1.59-1.88-5.95-5.11-10-4.6a.54.54,0,0,0-.47.61.55.55,0,0,0,.61.47c3.79-.46,7.77,2.74,9,4.23A.56.56,0,0,0,310.84,377.86Z" style="fill: rgb(240, 240, 240); transform-origin: 306.077px 375.083px;" id="el15jdhcf3h8j" class="animable"></path><path d="M314.93,373.94a.5.5,0,0,0,.33-.12.54.54,0,0,0,.08-.77c-2.19-2.67-6.87-5.15-10.94-4.65a.55.55,0,0,0,.13,1.09c3.67-.46,8,1.89,10,4.25A.52.52,0,0,0,314.93,373.94Z" style="fill: rgb(240, 240, 240); transform-origin: 309.708px 371.138px;" id="elbg5tnlreqn" class="animable"></path><path d="M305.82,343.06c4.54,3.2,17.48,6.16,24.93,1l-1.29,9.4c-4.48,3-17.71,4.16-22.95-1.77Z" style="fill: rgb(55, 71, 79); transform-origin: 318.285px 349.494px;" id="el2hq109v6aa3" class="animable"></path><path d="M370.22,378.34l.46-20.77-23.28.87,3.43,21s1.35,8.52,1.65,10.58a167.8,167.8,0,0,1,1.22,17.78c.1,7.83.5,15.09,2.65,18.7s4.49,4.17,8,3,7.8-5.12,9.15-11.34-.52-15.41-1.3-17.51S370.34,386,370.22,378.34Z" style="fill: rgb(255, 168, 167); transform-origin: 360.688px 393.81px;" id="eli2xm8lblhmf" class="animable"></path><path d="M367.08,199.53l-46-.24c1.51,11.57,12.18,90.16,14.56,103.44s12.82,65.36,12.82,65.36,2.47,3.9,10.31,3.42c8.81-.54,12.21-4.1,12.21-4.1s1.71-28,1.88-44.42a106.42,106.42,0,0,0-3.93-30.69s1.17-29.94,1.14-50S369.92,215.89,367.08,199.53Z" style="fill: rgb(69, 90, 100); transform-origin: 346.979px 285.42px;" id="elhy6c4bsf8j" class="animable"></path><path d="M351.83,417.56c.24,5.5,1.05,9.15,2.95,12.4s5.59,4.32,9.34,3.44,8.57-3.32,9.71-8,1.82-7.95,1-13.05Z" style="fill: rgb(38, 50, 56); transform-origin: 363.511px 423.023px;" id="elg90h8nokpx" class="animable"></path><path d="M370.22,378.34c1.53.15,1,7.42,1.8,14.81.83,7.92,1.93,11.08,2.68,17.58.86,7.42-.42,10.71-3.09,15.15s-12,8.68-16.42,2.19c-3.63-5.29-3.7-11.1-3.25-18.49.46-7.64-.21-12.79-.75-18.58-.56-6-1.7-11-.36-11.55,0,0,.9,4.56,1.24,5.51.15.41.73,1.45,1-.09.08-.46,0-1.52,0-2,.13-1.28.92-1.47,1.43-1.75a14.74,14.74,0,0,1,6.58-1.32c3,0,5.61,0,7.27.86,1,.53,1,1.48,1.06,2.42.11,1.12.12,1.81.4,1.59C370.36,384.25,370,379.13,370.22,378.34Z" style="fill: rgb(55, 71, 79); transform-origin: 362.584px 404.87px;" id="eln3hoy20qxpl" class="animable"></path><path d="M375.07,415A18.49,18.49,0,0,1,372,426.24c-2.67,4.43-12.71,8.68-17.16,2.19-2.22-3.23-2.77-7-3-10.87C354.64,412.66,370.83,410.75,375.07,415Z" style="fill: rgb(250, 250, 250); transform-origin: 363.468px 422.204px;" id="elv90bv5ecelj" class="animable"></path><path d="M355.31,409.56a.59.59,0,0,0,.19-.05c.07,0,7.23-2.84,14.14-1.13a.57.57,0,1,0,.28-1.11c-7.31-1.8-14.62,1.08-14.89,1.21a.55.55,0,0,0-.28.75A.57.57,0,0,0,355.31,409.56Z" style="fill: rgb(240, 240, 240); transform-origin: 362.523px 408.121px;" id="el3a6o8ni9l3e" class="animable"></path><path d="M369.38,402.85a.58.58,0,0,0,.49-.37.57.57,0,0,0-.34-.73c-6.87-2.44-14.58.92-14.87,1.07a.56.56,0,0,0-.26.76.59.59,0,0,0,.77.26c.07,0,7.58-3.3,14-1A.5.5,0,0,0,369.38,402.85Z" style="fill: rgb(240, 240, 240); transform-origin: 362.122px 402.38px;" id="elrgpamezlr1r" class="animable"></path><path d="M369.22,397.64a.56.56,0,0,0,.48-.37.57.57,0,0,0-.33-.73c-7.55-2.83-14.88.87-15.15,1a.55.55,0,0,0-.21.77.58.58,0,0,0,.79.21c.06,0,7.14-3.58,14.17-.95A.43.43,0,0,0,369.22,397.64Z" style="fill: rgb(240, 240, 240); transform-origin: 361.833px 397.037px;" id="elmtkzf8v8bde" class="animable"></path><path d="M368.91,392.51a.57.57,0,0,0,.16-1.1c-7.07-2.77-14.95,1-15.25,1.18a.57.57,0,0,0,.55,1c.07,0,7.72-3.69,14.29-1.12A.73.73,0,0,0,368.91,392.51Z" style="fill: rgb(235, 235, 235); transform-origin: 361.48px 392.029px;" id="elmpp074cn4rf" class="animable"></path><path d="M347,361.85c4.76,2.72,17.71,4.34,24.46-1.56l-.31,9.48c-4.08,3.4-16.89,6-22.6.59Z" style="fill: rgb(55, 71, 79); transform-origin: 359.23px 366.881px;" id="eldck2ptwo0rs" class="animable"></path><path d="M368.23,305.44c-.32-2.57-.62-4.6-.91-6.56-1-6.57-1.89-12.77-3.13-37.55-.46-9.33-.5-16.52-.54-22.87-.07-12.86-.12-22.2-3.47-39h-1c3.17,15.79,3.41,25,3.49,36.67-6.15-.25-9.66-6.15-11-18.53-1.44-13.1-2.89-22.06-2.91-22.14l-1,.16c0,.09,1.47,9,2.9,22.09,1.41,12.83,5.35,19.18,12,19.44,0,.43,0,.85,0,1.29,0,6.35.08,13.56.54,22.91,1.25,24.83,2.17,31.06,3.14,37.64.29,2,.59,4,.9,6.54a371.16,371.16,0,0,1,2,58.86l1,0A373.18,373.18,0,0,0,368.23,305.44Z" style="fill: rgb(55, 71, 79); transform-origin: 359.189px 279.925px;" id="elyxswrsj4xg" class="animable"></path></g><g id="freepik--top--inject-238" class="animable" style="transform-origin: 333.074px 137.155px;"><path d="M316.47,92.49c-6.76.74-15.47,7.35-27.46,22.74-11.61,14.9-19.18,24.56-19.18,24.56l18.88,17.91,23.05-27.55Z" style="fill: rgb(255, 168, 167); transform-origin: 293.15px 125.095px;" id="elmlgbgal3f3" class="animable"></path><path d="M325.33,92.31c-9.73-2.16-17.14.18-23.61,7.08-7.44,7.94-26,32.39-26,32.39a59,59,0,0,1,11.55,8.35c4.56,4.56,6.9,11.33,6.9,11.33l18-22.69Z" style="fill: rgb(55, 71, 79); transform-origin: 300.525px 121.497px;" id="el7jfbfop0gf" class="animable"></path><g id="freepik--chest--inject-238" class="animable" style="transform-origin: 332.861px 156.776px;"><path d="M296,126.14c.05-13.14,12-30.81,16.69-32.28,0,0,8-5.4,25.83,2.32,10.67,4.61,28.46,17.5,28.46,17.5a159.76,159.76,0,0,1,3,24.43c.39,12.27-4.42,29-4,38.77s1.22,19.6,3.11,33.92c-11.79,15.95-60.6,15.08-73.37-9.16C295.79,182.34,296,140.2,296,126.14Z" style="fill: rgb(32, 107, 251); transform-origin: 332.861px 156.776px;" id="elz9wjqq380bl" class="animable"></path></g><g id="freepik--head--inject-238" class="animable" style="transform-origin: 328.741px 75.7575px;"><path d="M303.21,66.84c-2.14-4.63-.37-12.36-.37-12.36a12.78,12.78,0,0,0-1.75,10.72c-4.43-5.12-3.58-15.42,5.38-21.24,11.86-7.7,35-9.12,40,7.45,3.85.58,6.08,5,5.73,14.18s-5.59,21-4.66,25.28,2.22,5.36,2.22,5.36a7.49,7.49,0,0,1-5.6-4.21,30.08,30.08,0,0,0,1.86,5.5H313.57Z" style="fill: rgb(38, 50, 56); transform-origin: 325.359px 67.9802px;" id="el0qiapf1x25up" class="animable"></path><path d="M358.94,51.69a5.81,5.81,0,0,0-.47-3.26,10.27,10.27,0,0,0-1.87-2.76,9.42,9.42,0,0,0-2.73-2.17,4.93,4.93,0,0,0-.67-.27c-2.45-3.79-7-6.44-11.15-4.41-9.6,5,2.25,19.68,10.36,15.24A6.24,6.24,0,0,0,355,49.47a5.83,5.83,0,0,1,.69.8,6.72,6.72,0,0,1,.77,1.45,11.57,11.57,0,0,1,.74,2.77,9.93,9.93,0,0,0-.07-4.34,6,6,0,0,0-2.37-3.45v0A7.62,7.62,0,0,1,358.94,51.69Z" style="fill: rgb(38, 50, 56); transform-origin: 348.734px 46.5019px;" id="ellkqp2cmzor" class="animable"></path><path d="M347.14,86.89c-3.79,1.38-5.3-1-5.3-1l1.28,15.88c-4.55,5.52-15.25,12.71-23,11.49-4.13-.66-4.65-4.36-.47-9.76L319,98.4a34.58,34.58,0,0,1-7.61-.51,11.3,11.3,0,0,1-8.25-9.12c-.93-5.1-.91-17.37,1.24-29,.48-2.59,2.17-6.43,4.15-8.1.53,2.22.77,4.25,6.66,4.89,6.5.71,16.43-6.3,20.91-1.24a7.83,7.83,0,0,0-3,6.62c.08,3.59,3,7.3,3.32,9.54.55,3.68,1.84,5.36,2.91,5.55,2,.35,2.37-1.82,3.69-3.14s6.25-2,8.23,2.49S350.05,85.83,347.14,86.89Z" style="fill: rgb(255, 168, 167); transform-origin: 327.21px 82.5334px;" id="elnwli4eq0ezf" class="animable"></path><path d="M336.6,93.23c1.69-2.64,1.91-6.81,1.91-6.81a22.77,22.77,0,0,1-3.05,5.5c-2.21,3-9.8,6-16.5,6.48l.33,2.37C329,100,335,95.76,336.6,93.23Z" style="fill: rgb(242, 143, 143); transform-origin: 328.735px 93.595px;" id="elj98luj0pann" class="animable"></path><path d="M308.49,79.39l7.28,2.1,1.31-12.71C314.17,69.13,311.31,74,308.49,79.39Z" style="fill: rgb(242, 143, 143); transform-origin: 312.785px 75.135px;" id="ela2wp5j3w1js" class="animable"></path><path d="M321.39,72.4a2,2,0,1,0,2-2A2,2,0,0,0,321.39,72.4Z" style="fill: rgb(38, 50, 56); transform-origin: 323.39px 72.4px;" id="elycrc1vsvze" class="animable"></path><path d="M323.12,65.26l4.55,1.58a2.52,2.52,0,0,0-1.54-3.14A2.34,2.34,0,0,0,323.12,65.26Z" style="fill: rgb(38, 50, 56); transform-origin: 325.455px 65.2061px;" id="elqvx31lyqt9" class="animable"></path><path d="M305.63,65.49l4.68-1.29a2.33,2.33,0,0,0-2.9-1.74A2.56,2.56,0,0,0,305.63,65.49Z" style="fill: rgb(38, 50, 56); transform-origin: 307.938px 63.9323px;" id="elxhztysx202" class="animable"></path><path d="M305.85,71.19a2,2,0,1,0,2-2A2,2,0,0,0,305.85,71.19Z" style="fill: rgb(38, 50, 56); transform-origin: 307.85px 71.19px;" id="elpxsu593ghw" class="animable"></path><path d="M321.94,83.81l-6.55,2.36a3.42,3.42,0,0,0,4.4,2.22A3.64,3.64,0,0,0,321.94,83.81Z" style="fill: rgb(177, 102, 104); transform-origin: 318.763px 86.1963px;" id="elegky6qtim79" class="animable"></path><path d="M322.11,84.83a3.58,3.58,0,0,1-2.32,3.56,3.25,3.25,0,0,1-2.32,0A5.31,5.31,0,0,1,322.11,84.83Z" style="fill: rgb(242, 143, 143); transform-origin: 319.793px 86.717px;" id="elrqjqfef2l1" class="animable"></path></g><path d="M359,119.25c5.25-6.23,9.2-6.68,16.49,8.08,9.5,19.22,12.51,24.8,17.83,39.35,4,11,4.09,11.72-.29,21-2.44,5.16-16.79,31.65-21.16,36.51-2.9,3.24-6.77,9.42-9.83,12,0,0-7.18.36-9.5-12.51,0,0-1.85-1.54-5.91.28-2.81,1.26-6.48,1.8-8.37.27s2.1-2.78,4.06-4.24a24.83,24.83,0,0,1,9.68-5c5.08-1.32,6.07-2.65,10-8.65,4.73-7.27,9.62-25.61,9.62-25.61L360,157.14C349,135,353.76,125.48,359,119.25Z" style="fill: rgb(255, 168, 167); transform-origin: 367.041px 175.671px;" id="elgpcp6ih7jy" class="animable"></path><path d="M352.46,127.77c2.3-11.32,10.49-14.66,13.53-14.36s7.81,5.72,10.71,12.18c4.45,9.88,13.76,32.33,13.76,32.33a23.11,23.11,0,0,1-10.63,11.26c-8.11,4.29-12.57,4.73-12.57,4.73s-3.54-6.17-8.11-15.64S350.68,136.55,352.46,127.77Z" style="fill: rgb(55, 71, 79); transform-origin: 371.24px 143.651px;" id="els0y73o4m3z" class="animable"></path><path d="M371.61,180.66a16.25,16.25,0,0,1,11.6-5.95c-4.41-1.58-9.57.29-12.63,3.89Z" style="fill: rgb(242, 143, 143); transform-origin: 376.895px 177.402px;" id="elm8tsfgpdfq" class="animable"></path></g></g><g id="freepik--Arms--inject-238" class="animable" style="transform-origin: 243.815px 136.442px;"><path d="M247.36,119.49c-.23,1.75,1.09,3.89,3.71,6.11,3.44,2.92,21.68,13.42,21.68,13.42l16,18.68a69.41,69.41,0,0,1-6.9,7c-2.83,2.42-5.91,3.43-13.49-1.09C257.15,157,226.77,127,226.77,127l3-4.27Z" style="fill: rgb(255, 168, 167); transform-origin: 257.76px 143.124px;" id="elmicdwbiwzhp" class="animable"></path><path d="M212.1,174.33c7.55-7.1,10-10.55,19.73-23.93a156.63,156.63,0,0,0,12.08-19c1.77-3.07,5.45-10.4,5.43-11.89a126,126,0,0,0-1.05-13,3.07,3.07,0,0,0-.62-1.59c-.69-.83-1.94-1-2.75-1.68s-1-1.65-1.66-2.29a4.36,4.36,0,0,0-3.1-.83,2.38,2.38,0,0,1-1-.11,3.66,3.66,0,0,1-.83-.65c-1.92-1.68-4.62-.48-6,1.29l2.67,2.53a29.94,29.94,0,0,0-7.49,2.06l2.26,17.49-3,4.27c-7.06,7.77-27.89,26.78-27.89,26.78" style="fill: rgb(200, 133, 106); transform-origin: 224.11px 136.442px;" id="elkf25e76ygaf" class="animable"></path><path d="M225.12,105.36a40.55,40.55,0,0,1,9.33.2c1.75.39,1.56,2.77-.78,3.56,4,0,6.28.41,7.53,1.22a1.57,1.57,0,0,1,.4,2.08,5.17,5.17,0,0,1-2.61,1.19c.56.07,2.82.23,2.91,1.76.1,1.75-3.1,2-5.29,2.23,1.94.31,2.38,3.18-1.15,3.91s-5.7,1.23-5.7,1.23l-3,4.27a2.1,2.1,0,0,1-1.42-1.12A4.82,4.82,0,0,0,225,125c-.37-.57-1.12-.78-1.57-1.3a3.23,3.23,0,0,1-.47-2.38,3.66,3.66,0,0,0-.36-2.41c-.45-.63-1.28-.91-1.7-1.56a3.54,3.54,0,0,1-.23-2.26,2.7,2.7,0,0,0-.45-2.2c-.26-.26-.6-.41-.83-.69a2.05,2.05,0,0,1,.18-2.24,13.46,13.46,0,0,1,2.6-3.08A4.69,4.69,0,0,1,225.12,105.36Z" style="fill: rgb(255, 168, 167); transform-origin: 230.521px 116.096px;" id="elrm6l7th1gms" class="animable"></path><path d="M233.67,109.12c-1,.14-2.12.21-3.18.27s-2.12.07-3.16.17a2.81,2.81,0,0,0-.71.13,3.51,3.51,0,0,0-.65.36c-.45.27-.87.59-1.3.9l-2.55,1.9a28.41,28.41,0,0,1,2.31-2.21c.41-.35.83-.67,1.27-1a4.76,4.76,0,0,1,.74-.42,3.39,3.39,0,0,1,.84-.17,31.31,31.31,0,0,1,3.21-.06C231.55,109,232.61,109.06,233.67,109.12Z" style="fill: rgb(242, 143, 143); transform-origin: 227.895px 110.912px;" id="el5ts8570nh" class="animable"></path><path d="M239,113.61c-2.55.24-5.1.3-7.65.37h-1a1.74,1.74,0,0,0-.43,0,4.28,4.28,0,0,0-.43.14c-.58.22-1.15.51-1.73.77l-3.44,1.68a36.33,36.33,0,0,1,3.27-2,16.55,16.55,0,0,1,1.74-.86l.47-.16a2.15,2.15,0,0,1,.53-.07l1,0C233.87,113.47,236.43,113.44,239,113.61Z" style="fill: rgb(242, 143, 143); transform-origin: 231.66px 115.021px;" id="eltpxj74gmky" class="animable"></path><path d="M236.59,117.49c-1,.14-2,.21-2.93.29s-2,.12-2.91.25a3.42,3.42,0,0,0-1.25.55l-1.26.75c-.83.51-1.66,1-2.52,1.53A27.51,27.51,0,0,1,228,119c.39-.3.81-.57,1.22-.84a4.19,4.19,0,0,1,1.42-.64,22.94,22.94,0,0,1,3-.13C234.63,117.4,235.61,117.43,236.59,117.49Z" style="fill: rgb(242, 143, 143); transform-origin: 231.155px 119.122px;" id="el73kxchmdijf" class="animable"></path><path d="M225.53,105.34c.81-1.39,2.26-4.1,3.26-4.5a29.87,29.87,0,0,1,4.82-.87c.78-.08,2.91.79,4,1.1s.64,2-2.07,2.46-4.6.51-5.3.73-2.71,1-2.71,1Z" style="fill: rgb(242, 143, 143); transform-origin: 231.845px 102.652px;" id="elqsiujnvkhrs" class="animable"></path></g></g></g><g id="freepik--Lines--inject-238" class="animable animator-active" style="transform-origin: 240.366px 102.41px;"><g id="freepik--lines--inject-238" class="animable" style="transform-origin: 240.366px 102.41px;"><path d="M237.18,91.44a1,1,0,0,1-1-1L235.54,78a1,1,0,0,1,1-1,1,1,0,0,1,1,.94l.62,12.51a1,1,0,0,1-.95,1Z" style="fill: rgb(224, 224, 224); transform-origin: 236.85px 84.225px;" id="elpicltnb17jn" class="animable"></path><path d="M226.77,94.79a1,1,0,0,1-.86-.45L219,83.65a1,1,0,0,1,1.68-1.09l6.9,10.69a1,1,0,0,1-.3,1.38A.91.91,0,0,1,226.77,94.79Z" style="fill: rgb(224, 224, 224); transform-origin: 223.289px 88.4479px;" id="elb4migj2x8a" class="animable"></path><path d="M219.42,102.91a1.15,1.15,0,0,1-.47-.11l-10.88-5.58a1,1,0,0,1,.91-1.78L219.87,101a1,1,0,0,1,.43,1.34A1,1,0,0,1,219.42,102.91Z" style="fill: rgb(224, 224, 224); transform-origin: 213.98px 99.1267px;" id="elntzkt6vugl" class="animable"></path><path d="M268,127.82a1.12,1.12,0,0,1-.47-.11l-11-5.63a1,1,0,0,1,.92-1.78l11,5.63a1,1,0,0,1,.43,1.34A1,1,0,0,1,268,127.82Z" style="fill: rgb(224, 224, 224); transform-origin: 262.488px 124.004px;" id="ellcx51i94z8q" class="animable"></path><path d="M259.35,111.49a1,1,0,0,1-1-.95,1,1,0,0,1,.95-1l12.83-.65a1,1,0,0,1,1.05,1,1,1,0,0,1-1,1l-12.83.64Z" style="fill: rgb(224, 224, 224); transform-origin: 265.765px 110.209px;" id="elalg8gwrg73k" class="animable"></path><path d="M256,101.08a1,1,0,0,1-.86-.46,1,1,0,0,1,.3-1.38l10.44-6.75A1,1,0,1,1,267,94.17l-10.44,6.75A1.05,1.05,0,0,1,256,101.08Z" style="fill: rgb(224, 224, 224); transform-origin: 261.217px 96.6993px;" id="elsp7xwfl9jko" class="animable"></path><path d="M247.88,93.74a1,1,0,0,1-.47-.11,1,1,0,0,1-.44-1.35L252.77,81a1,1,0,0,1,1.35-.43,1,1,0,0,1,.44,1.34L248.75,93.2A1,1,0,0,1,247.88,93.74Z" style="fill: rgb(224, 224, 224); transform-origin: 250.763px 87.0988px;" id="elx2jyya9ip2" class="animable"></path></g></g><defs>     <filter id="active" height="200%">         <feMorphology in="SourceAlpha" result="DILATED" operator="dilate" radius="2"></feMorphology>                <feFlood flood-color="#32DFEC" flood-opacity="1" result="PINK"></feFlood>        <feComposite in="PINK" in2="DILATED" operator="in" result="OUTLINE"></feComposite>        <feMerge>            <feMergeNode in="OUTLINE"></feMergeNode>            <feMergeNode in="SourceGraphic"></feMergeNode>        </feMerge>    </filter>    <filter id="hover" height="200%">        <feMorphology in="SourceAlpha" result="DILATED" operator="dilate" radius="2"></feMorphology>                <feFlood flood-color="#ff0000" flood-opacity="0.5" result="PINK"></feFlood>        <feComposite in="PINK" in2="DILATED" operator="in" result="OUTLINE"></feComposite>        <feMerge>            <feMergeNode in="OUTLINE"></feMergeNode>            <feMergeNode in="SourceGraphic"></feMergeNode>        </feMerge>            <feColorMatrix type="matrix" values="0   0   0   0   0                0   1   0   0   0                0   0   0   0   0                0   0   0   1   0 "></feColorMatrix>    </filter></defs></svg>